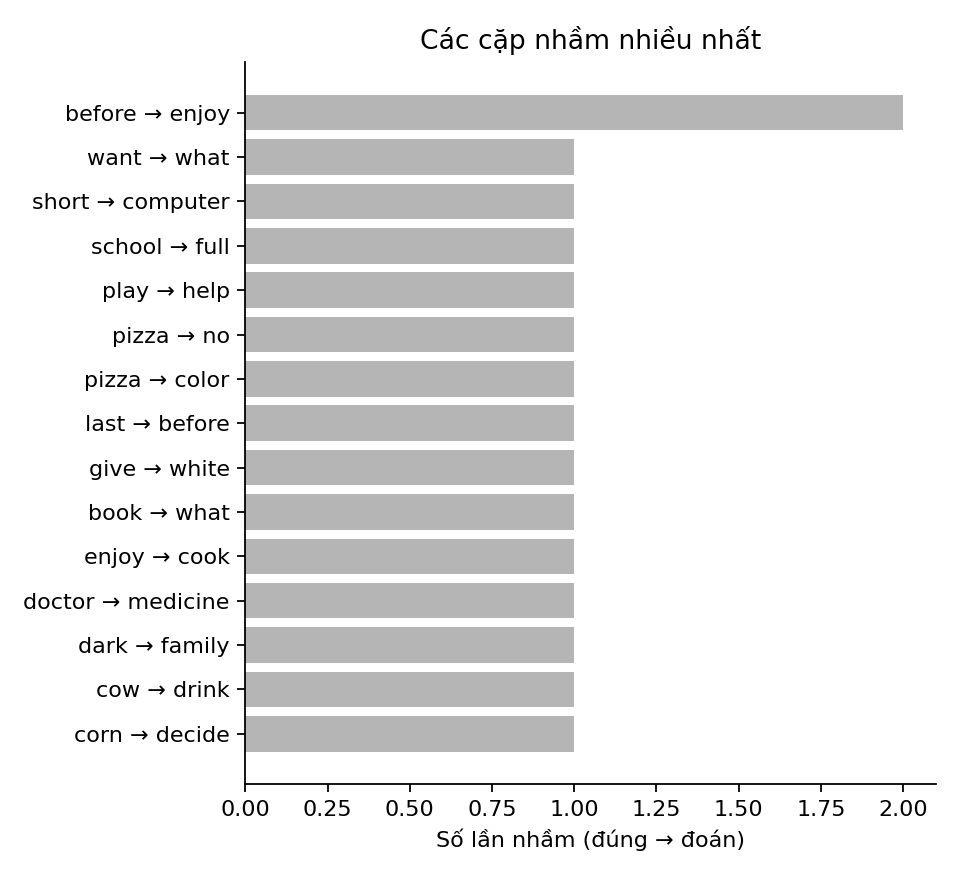

The table this chart was drawn from, first rows:
true, pred, count
before, enjoy, 2
want, what, 1
short, computer, 1
school, full, 1
play, help, 1
pizza, no, 1
pizza, color, 1
last, before, 1
give, white, 1
book, what, 1
enjoy, cook, 1
doctor, medicine, 1
dark, family, 1
cow, drink, 1
corn, decide, 1
